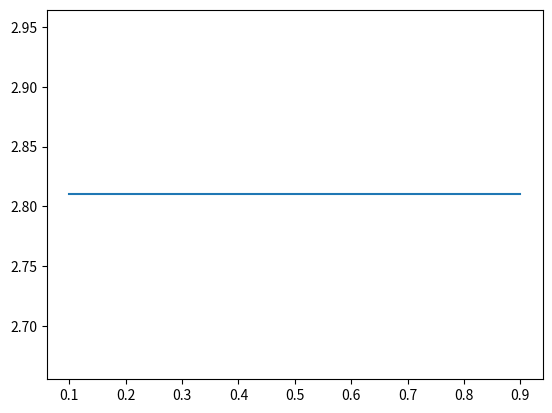

The matplotlib source for this figure:
import matplotlib.pyplot as plt
import numpy as np
import random
def elipse_plot_p(fita=np.pi/4):
    p = np.arange(0.01, 10, 0.1)
    e = np.arange(0.01, 1, 0.01)
    r = p/(1 + e[random.randint(0, len(e))]*np.cos(fita))
    plt.plot(p, r)
    plt.savefig('grafic')
def elipse_plot_e(fita=np.pi/2):
    p = np.arange(0.01, 10, 0.1)
    e = np.arange(0.1, 1, 0.1)
    print(p)
    print(e)
    r = p[random.randint(0, len(p))]/(1 + e*np.cos(fita))
    plt.plot(e, r)
    plt.savefig('grafic')
elipse_plot_e()
# elipse_plot_p()
